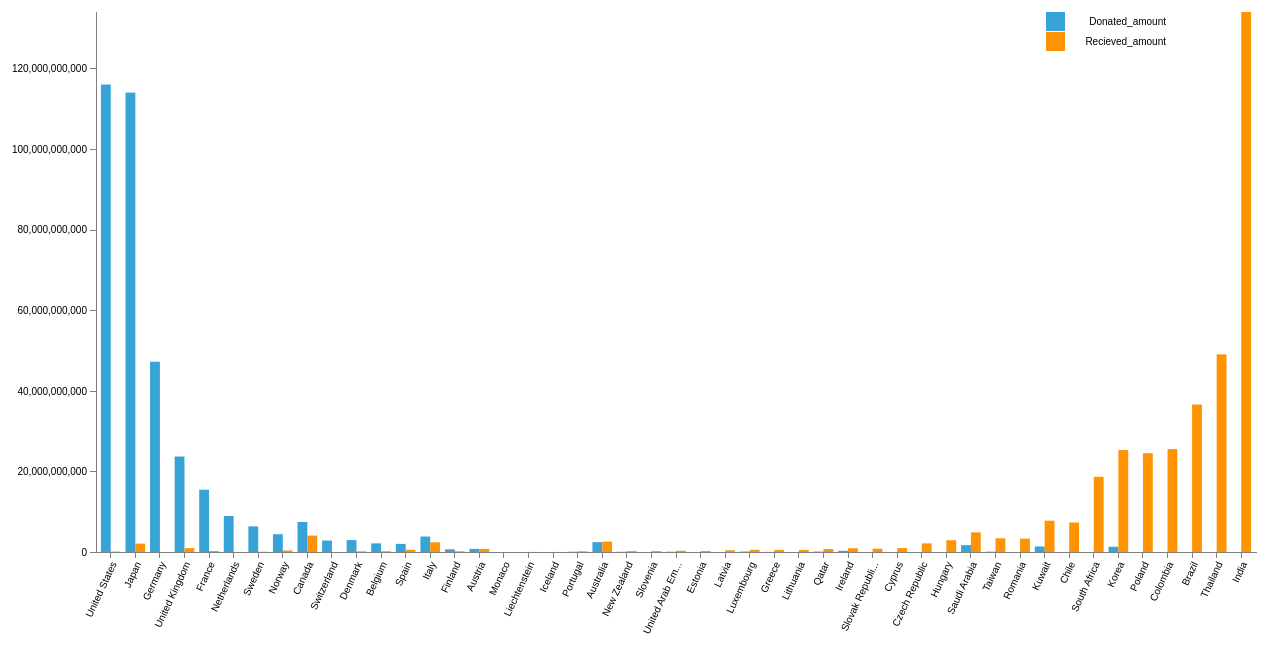
D3 v4 page, settled after 480 driven frames (8 s of simulated time); the page loaded 1 data file(s).



var container = d3.select('#d3id'),
    width = 1300,
    height = 650,
    margin = {top: 20, right: 40, bottom: 90, left: 100},
    barPadding = .2,
    axisTicks = {qty: 5, outerSize: 0, dateFormat: '%m-%d'};

var svg = container
   .append("svg")
   .attr("width", width)
   .attr("height", height)
   .append("g")
   .attr("transform", `translate(${margin.left},${margin.top})`);

var xScale0 = d3.scaleBand().range([0, width - margin.left - margin.right]).padding(barPadding);
var xScale1 = d3.scaleBand();
var yScale = d3.scaleLinear().range([height - margin.top - margin.bottom, 0]);
var z = d3.scaleOrdinal()
    .range(["#37A3D6", "#FF9400"]);

var xAxis = d3.axisBottom(xScale0).tickSizeOuter(axisTicks.outerSize);
var yAxis = d3.axisLeft(yScale).ticks(axisTicks.qty).tickSizeOuter(axisTicks.outerSize);

d3.csv("data.csv", function(d, i, columns) {
  for (var i = 1, n = columns.length; i < n; ++i) d[columns[i]] = +d[columns[i]];
      return d;
    console.log(columns);
}, function(error, data) {
  if (error) throw error;

  var keys = data.columns.slice(1);
  xScale0.domain(data.map(function(d){ return d.country;}));
  xScale1.domain(['Donated_amount', 'Recieved_amount']).range([0, xScale0.bandwidth()]);
  yScale.domain([0, d3.max(data, d => d.Donated_amount > d.Recieved_amount ? d.Donated_amount : d.Recieved_amount)]);

  var country = svg.selectAll(".country")
    .data(data)
    .enter().append("g")
    .attr("class", "country")
    .attr("transform", d => `translate(${xScale0(d.country)},0)`);

  /* Add Donated_amount bars */
  country.selectAll(".bar.Donated_amount")
    .data(d => [d])
    .enter()
    .append("rect")
    .attr("class", "bar Donated_amount")
    .style("fill","#37A3D6")
    .attr("x", d => xScale1('Donated_amount'))
    .attr("y", d => yScale(d.Donated_amount))
    .attr("width", xScale1.bandwidth())
    .attr("height", d => {
      return height - margin.top - margin.bottom - yScale(d.Donated_amount)
    });
    
  /* Add Recieved_amount bars */
  country.selectAll(".bar.Recieved_amount")
    .data(d => [d])
    .enter()
    .append("rect")
    .attr("class", "bar Recieved_amount")
    .style("fill","#FF9400")
    .attr("x", d => xScale1('Recieved_amount'))
    .attr("y", d => yScale(d.Recieved_amount))
    .attr("width", xScale1.bandwidth())
    .attr("height", d => {
      return height - margin.top - margin.bottom - yScale(d.Recieved_amount)
    });
   
  // Add the X Axis
  svg.append("g")
     .attr("class", "x axis")
     .attr("transform", `translate(0,${height - margin.top - margin.bottom})`)
     .call(xAxis)
     .selectAll("text") 
      .style("text-anchor", "end")
      .attr("dx", "-.8em")
      .attr("dy", ".15em")
      .attr("transform", "rotate(-65)")
      .text(function (d) {
        if(d.length > 14) { return d.substring(0,14)+'...'; } 
        else { return d; }
      });

  // Add the Y Axis
  svg.append("g")
     .attr("class", "y axis")
     .call(yAxis); 

  var legend = svg.append("g")
      .attr("font-family", "sans-serif")
      .attr("font-size", 10)
      .attr("text-anchor", "end")
      .selectAll("g")
      .data(keys.slice())
      .enter()
      .append("g")
      .attr("transform", function(d, i) { return "translate(0," + i * 20 + ")"; });

  legend.append("rect")
      .attr("x", width - 350)
      .attr("width", 19)
      .attr("height", 19)
      .attr("fill", z);

  legend.append("text")
      .attr("x", width - 230)
      .attr("y", 9.5)
      .attr("dy", "0.32em")
      .text(function(d) { return d; });


});


### data: data.csv
country, Donated_amount, Recieved_amount
United States, 1.16E+11, 104524992
Japan, 1.14E+11, 2081102258
Germany, 47218438821, 60164
United Kingdom, 23690539376, 957343964
France, 15456459635, 237540854
Netherlands, 8939647189, 0
Sweden, 6364045876, 59757155
Norway, 4416814418, 368001981
Canada, 7466338200, 4068652966
Switzerland, 2844087953, 326783
Denmark, 2952416405, 166310586
Belgium, 2144445270, 184346233
Spain, 2014695904, 561711808
Italy, 3835655974, 2400826417
Finland, 665953415, 180695493
Austria, 784068952, 770267419
Monaco, 941387, 0
Liechtenstein, 4370700, 18393083
Iceland, 172501, 18060045
Portugal, 68900866, 175242606
Australia, 2446616312, 2572618261
New Zealand, 56749885, 225588310
Slovenia, 150028, 225435200
United Arab Emirates, 67636986, 300206472
Estonia, 278942, 251349503
Latvia, 0, 423495040
Luxembourg, 111554022, 555039832
Greece, 32667185, 519377906
Lithuania, 0, 514143270
Qatar, 104519053, 733783749
Ireland, 295144458, 934638729
Slovak Republic, 395574, 821195623
Cyprus, 5599, 968154947
Czech Republic, 8930435, 2141913341
Hungary, 324552, 2925327491
Saudi Arabia, 1698410689, 4877749103
Taiwan, 83737498, 3399554410
Romania, 0, 3329059861
Kuwait, 1369078319, 7771540076
Chile, 564349, 7334129130
South Africa, 0, 18655555070
Korea, 1299047720, 25294323453
Poland, 403184, 24517225188
Colombia, 190795, 25530536307
Brazil, 1134440, 36607258078
Thailand, 25461, 49041317440
India, 0, 1.34E+11